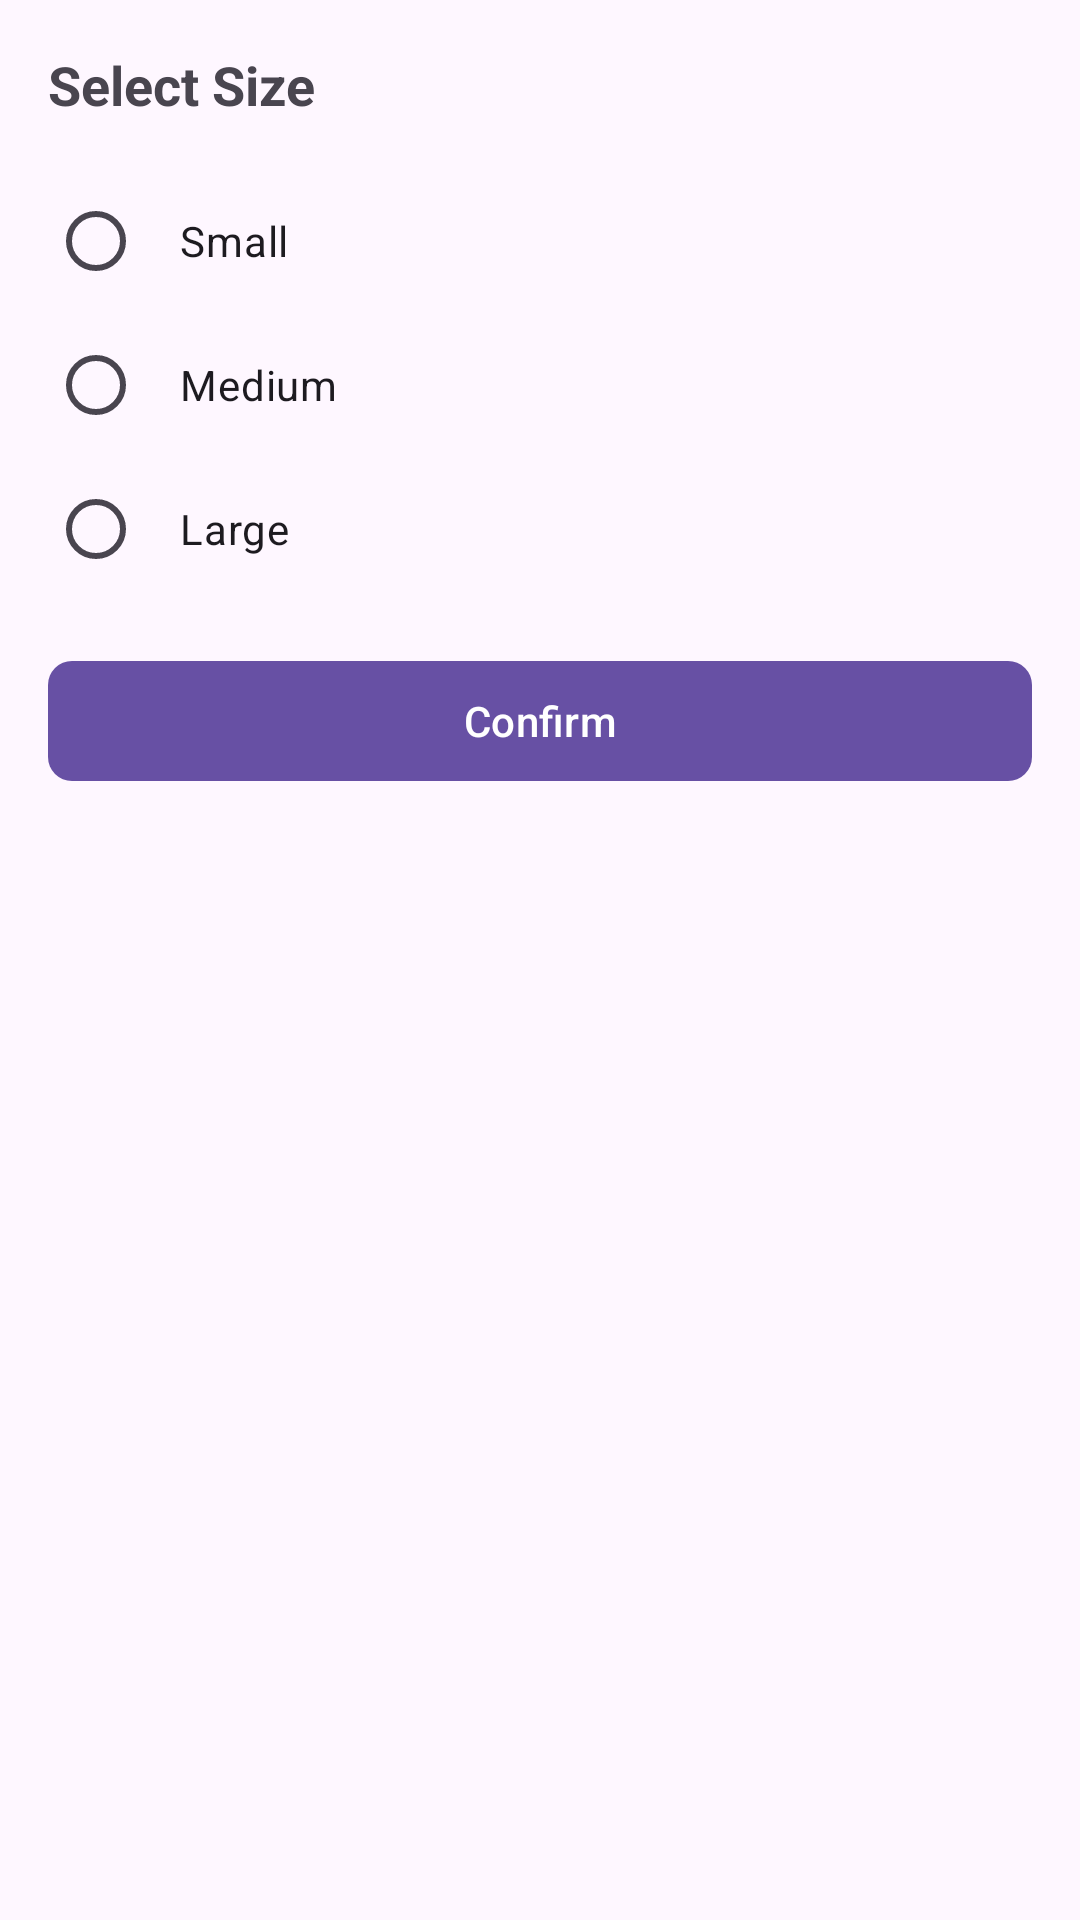

Produce the Android XML layout that renders to this screen, including the resource entries it uses.
<!-- AndroidManifest.xml: application theme Theme.QuickParcel -->
<!-- res/layout/dialog_size_picker.xml -->
<?xml version="1.0" encoding="utf-8"?>
<LinearLayout xmlns:android="http://schemas.android.com/apk/res/android"
    xmlns:app="http://schemas.android.com/apk/res-auto"
    android:layout_width="match_parent"
    android:layout_height="wrap_content"
    android:orientation="vertical"
    android:padding="16dp">

    <TextView
        android:layout_width="wrap_content"
        android:layout_height="wrap_content"
        android:text="Select Size"
        android:textSize="18sp"
        android:textStyle="bold"
        android:layout_marginBottom="16dp" />

    <RadioGroup
        android:id="@+id/rg_size"
        android:layout_width="match_parent"
        android:layout_height="wrap_content">

        <RadioButton
            android:id="@+id/rb_small"
            android:layout_width="match_parent"
            android:layout_height="wrap_content"
            android:text="Small"
            android:padding="12dp" />

        <RadioButton
            android:id="@+id/rb_medium"
            android:layout_width="match_parent"
            android:layout_height="wrap_content"
            android:text="Medium"
            android:padding="12dp" />

        <RadioButton
            android:id="@+id/rb_large"
            android:layout_width="match_parent"
            android:layout_height="wrap_content"
            android:text="Large"
            android:padding="12dp" />
    </RadioGroup>

    <com.google.android.material.button.MaterialButton
        android:id="@+id/btn_confirm_size"
        android:layout_width="match_parent"
        android:layout_height="48dp"
        android:text="Confirm"
        android:layout_marginTop="16dp"
        app:cornerRadius="8dp" />
</LinearLayout>
<!-- resources referenced by this layout -->
<resources>
  <style name="Theme.QuickParcel" parent="Base.Theme.QuickParcel" />
  <style name="Base.Theme.QuickParcel" parent="Theme.Material3.DayNight.NoActionBar">
          
          
      </style>
</resources>
